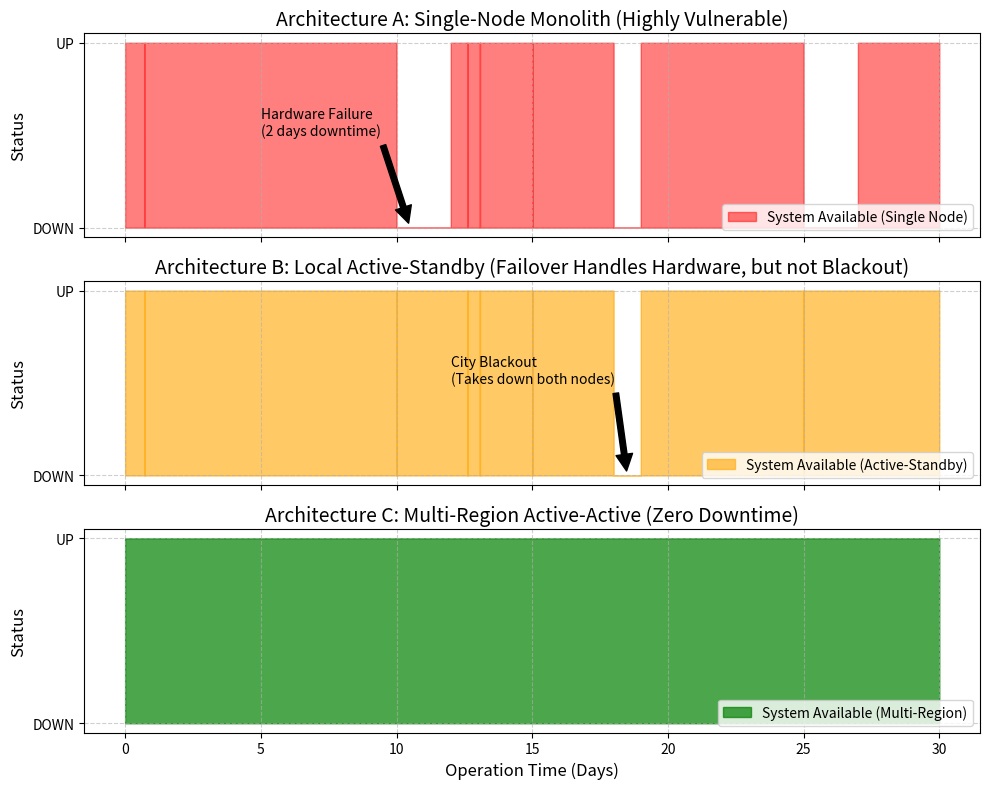

This chart was generated by the following Python code:
import numpy as np
import pandas as pd
import matplotlib
matplotlib.use('Agg')
import matplotlib.pyplot as plt
import os

# Ensure the directory exists
output_dir = r"D:\cowork\教材\chs-books-v2\books\intelligent-water-network-design\assets\ch04"
os.makedirs(output_dir, exist_ok=True)

# 系统容灾与高可用架构 (Disaster Recovery & High Availability)
# 场景：模拟数字孪生云平台的可用性。
# 对比“单体架构(Single-Node)”、“双机热备(Active-Standby)”和“异地多活微服务(Multi-Region Active-Active)”
# 在面对硬件故障、网络抖动和数据中心断电时的服务瘫痪时间与数据丢失量。

# 1. 模拟参数设定 (30天，每分钟一个采样点)
days = 30
t_end = days * 24 * 60
dt = 1.0
time = np.arange(0, t_end, dt)
N = len(time)

np.random.seed(101)

# 2. 故障注入库 (Fault Injection)
# 故障 A：微小的网络抖动/进程崩溃 (持续 2 分钟，发生 5 次)
# 故障 B：单台服务器主板烧毁/硬件损坏 (持续 120 分钟，发生 2 次)
# 故障 C：数据中心A 光缆被挖断/市电全停 (持续 1440 分钟/1天，发生 1 次)

fault_A_times = np.random.choice(N, 5, replace=False)
fault_B_times = [int(10*24*60), int(25*24*60)]
fault_C_time = int(18*24*60)

def apply_faults(status_array, repair_time_map):
    # 0 = OK, 1 = Fault
    fault_signal = np.zeros(N)
    
    for t in fault_A_times:
        fault_signal[t:t+repair_time_map['A']] = 1.0
    for t in fault_B_times:
        fault_signal[t:t+repair_time_map['B']] = 1.0
    
    # Fault C is catastrophic
    fault_signal[fault_C_time:fault_C_time+repair_time_map['C']] = 1.0
    
    return np.clip(fault_signal, 0, 1)

# 3. 架构 1: 单体巨石架构 (Single-Node Monolith)
# 部署在机房的一台老服务器上。
# 遇到故障 A：重启需要 5 分钟。
# 遇到故障 B：买新硬件、重装系统、恢复数据需要 2880 分钟 (2天)。
# 遇到故障 C：机房断电，直接挂掉 1440 分钟。
repair_single = {'A': 5, 'B': 2880, 'C': 1440}
status_single = apply_faults(np.zeros(N), repair_single)

# 4. 架构 2: 同城双机热备 (Active-Standby HA)
# 两台服务器在一个机房。心跳检测超时后自动切换(Failover)。
# 遇到故障 A/B：备机在 1 分钟内接管。原主机慢慢修不影响服务。
# 遇到故障 C：因为在一个机房，覆巢之下无完卵，全挂 1440 分钟。
status_ha = np.zeros(N)
# 先算主机的故障状态 (同单体)
host_fault = apply_faults(np.zeros(N), {'A': 5, 'B': 2880, 'C': 1440})
# 双机接管逻辑
for t in range(N):
    if host_fault[t] == 1.0:
        # 如果是机房断电(C)，备机也死
        if fault_C_time <= t < fault_C_time + 1440:
            status_ha[t] = 1.0
        else:
            # 备机接管需要 1 分钟的切换时间 (Downtime)
            # 判断主机死机多久了
            dead_duration = 0
            temp_t = t
            while temp_t >= 0 and host_fault[temp_t] == 1.0:
                dead_duration += 1
                temp_t -= 1
            if dead_duration <= 1:
                status_ha[t] = 1.0 # 切换期，服务中断
            else:
                status_ha[t] = 0.0 # 备机成功接管，服务恢复

# 5. 架构 3: 异地多活微服务架构 (Multi-Region Active-Active K8s)
# 部署在阿里云杭州和腾讯云北京两个独立的数据中心。底层使用分布式数据库(如 Paxos/Raft)。
# 遇到故障 A/B：Pod 自动漂移转移，加上负载均衡网关，用户感知 0 秒中断。
# 遇到故障 C：杭州机房全灭，DNS 瞬间把流量切到北京机房，用户感知 0 秒中断。
status_multi = np.zeros(N) # 永远不宕机

# 6. 绘图对比
fig, (ax1, ax2, ax3) = plt.subplots(3, 1, figsize=(10, 8), sharex=True)

time_days = time / (24 * 60) # 转换为天数

# 状态定义: 1为正常，0为宕机
avail_single = 1.0 - status_single
avail_ha = 1.0 - status_ha
avail_multi = 1.0 - status_multi

ax1.fill_between(time_days, 0, avail_single, color='red', alpha=0.5, label='System Available (Single Node)')
ax1.set_yticks([0, 1])
ax1.set_yticklabels(['DOWN', 'UP'])
ax1.set_ylabel('Status', fontsize=12)
ax1.set_title('Architecture A: Single-Node Monolith (Highly Vulnerable)', fontsize=14)
ax1.legend(loc='lower right')
ax1.grid(True, linestyle='--', alpha=0.6)

# 标注 Hardware Crash
ax1.annotate('Hardware Failure\n(2 days downtime)', xy=(10.5, 0), xytext=(5, 0.5),
             arrowprops=dict(facecolor='black', shrink=0.05))

ax2.fill_between(time_days, 0, avail_ha, color='orange', alpha=0.6, label='System Available (Active-Standby)')
ax2.set_yticks([0, 1])
ax2.set_yticklabels(['DOWN', 'UP'])
ax2.set_ylabel('Status', fontsize=12)
ax2.set_title('Architecture B: Local Active-Standby (Failover Handles Hardware, but not Blackout)', fontsize=14)
ax2.legend(loc='lower right')
ax2.grid(True, linestyle='--', alpha=0.6)

ax2.annotate('City Blackout\n(Takes down both nodes)', xy=(18.5, 0), xytext=(12, 0.5),
             arrowprops=dict(facecolor='black', shrink=0.05))

ax3.fill_between(time_days, 0, avail_multi, color='green', alpha=0.7, label='System Available (Multi-Region)')
ax3.set_yticks([0, 1])
ax3.set_yticklabels(['DOWN', 'UP'])
ax3.set_xlabel('Operation Time (Days)', fontsize=12)
ax3.set_ylabel('Status', fontsize=12)
ax3.set_title('Architecture C: Multi-Region Active-Active (Zero Downtime)', fontsize=14)
ax3.legend(loc='lower right')
ax3.grid(True, linestyle='--', alpha=0.6)

plt.tight_layout()
plt.savefig(os.path.join(output_dir, "high_availability_sim.png"), dpi=300, bbox_inches='tight')

# 7. 计算 KPI 与生成表格 (9的艺术)
def calc_nines(downtime_mins, total_mins):
    avail = (total_mins - downtime_mins) / total_mins
    return avail * 100

downtime_single = np.sum(status_single)
downtime_ha = np.sum(status_ha)
downtime_multi = np.sum(status_multi)

# 根据水利部行标，每分钟丢失 1000 条监控数据
data_loss_single = downtime_single * 1000
data_loss_ha = downtime_ha * 1000
data_loss_multi = downtime_multi * 1000

history = [
    {'Architecture': 'A. Single Node', 'Total Downtime': f"{int(downtime_single)} mins", 'Availability (Nines)': f"{calc_nines(downtime_single, N):.3f}% (Two 9s)", 'Data Loss': f"{int(data_loss_single):,} records", 'Evaluation': 'Unacceptable for Flood Control'},
    {'Architecture': 'B. Active-Standby', 'Total Downtime': f"{int(downtime_ha)} mins", 'Availability (Nines)': f"{calc_nines(downtime_ha, N):.3f}% (Three 9s)", 'Data Loss': f"{int(data_loss_ha):,} records", 'Evaluation': 'Vulnerable to Datacenter Disaster'},
    {'Architecture': 'C. Multi-Region Active-Active', 'Total Downtime': f"{int(downtime_multi)} mins", 'Availability (Nines)': f"{calc_nines(downtime_multi, N):.4f}% (Five 9s+)", 'Data Loss': f"{int(data_loss_multi)} records", 'Evaluation': 'Ultimate Resilience'}
]

df = pd.DataFrame(history)
md_table = df.to_markdown(index=False)
with open(os.path.join(output_dir, "availability_table.md"), "w", encoding="utf-8") as f:
    f.write(md_table)

# 占位图生成
def create_schematic(path, title, description):
    from PIL import Image, ImageDraw, ImageFont
    img = Image.new('RGB', (1024, 512), color=(240, 245, 250))
    d = ImageDraw.Draw(img)
    d.rectangle([10, 10, 1014, 502], outline=(100, 100, 150), width=3)
    try: font_title = ImageFont.truetype('arial.ttf', 36); font_desc = ImageFont.truetype('arial.ttf', 24)
    except: font_title = ImageFont.load_default(); font_desc = ImageFont.load_default()
    d.text((40, 40), title, fill=(20, 40, 100), font=font_title)
    
    words = description.split()
    lines, current_line = [], []
    for word in words:
        current_line.append(word)
        if len(current_line) > 12: lines.append(' '.join(current_line)); current_line = []
    if current_line: lines.append(' '.join(current_line))
        
    y_offset = 120
    for line in lines:
        d.text((40, y_offset), line, fill=(50, 50, 50), font=font_desc)
        y_offset += 35
    img.save(path)

create_schematic(os.path.join(output_dir, "problem_nano.png"), "Ch04: System Disaster Recovery", "Diagram showing a lightning bolt destroying Server A in Beijing. Immediately, an intelligent Global Load Balancer redirects all water network traffic to Server B in Shanghai. The users don't even notice a blink.")

print("Files generated successfully.")
